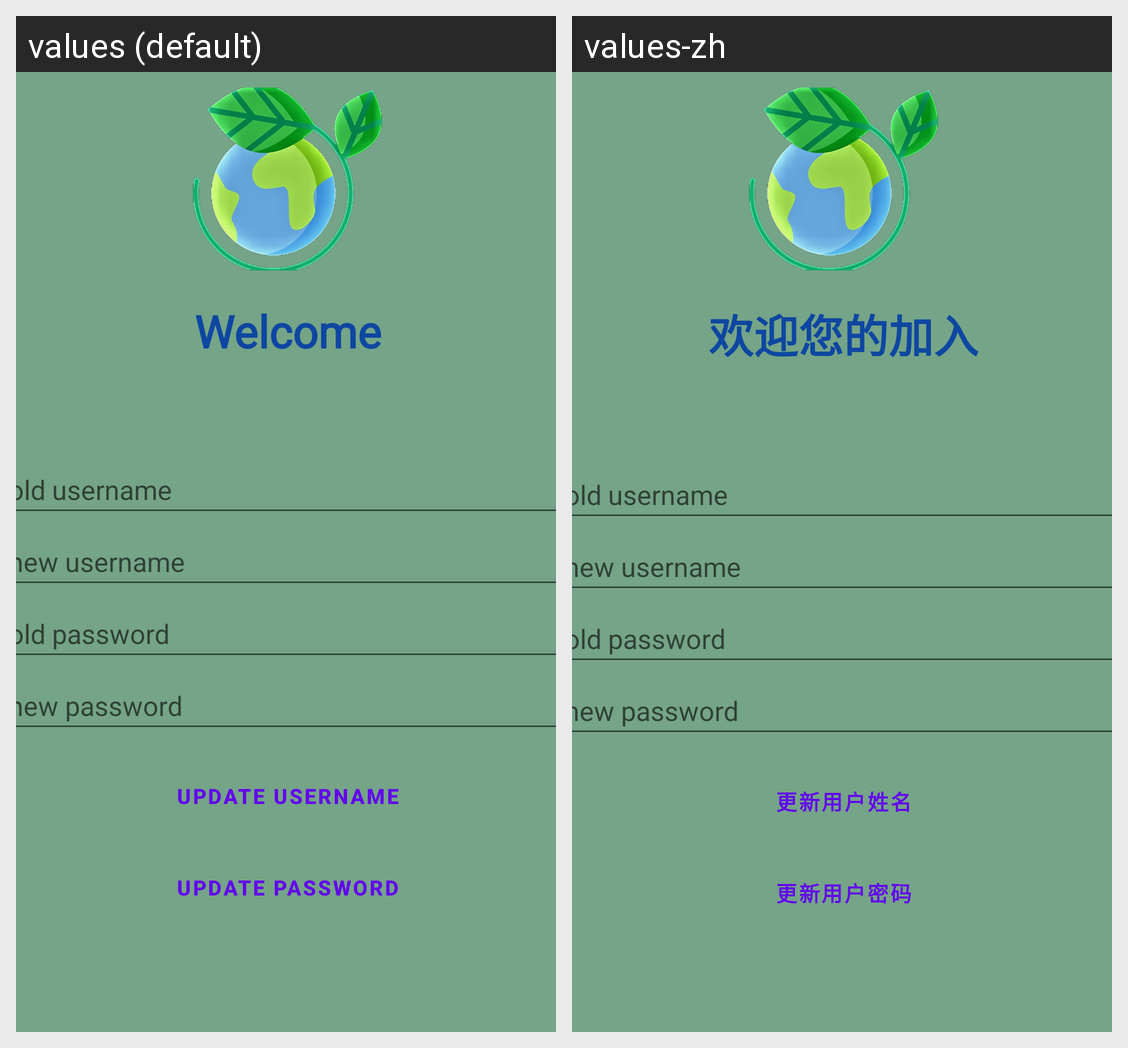

Locale-by-locale string values for the Android screen shown in this grid:
Android screen res/layout/activity_profile_page.xml rendered under 2 locales, left to right: values (default), values-zh. Device: Nexus 5 (rendered at 1080×1920; each locale shown at half size, 540×960, under a caption strip naming it); theme Theme.CarbonFootprint.
Strings drawn on this screen, with the default value and each locale's value (text and hints the layout hard-codes, and strings that could not be matched under every locale, appear in the picture but are not listed):

welcome
  values: Welcome
  values-zh: 欢迎您的加入

update_username
  values: update username
  values-zh: 更新用户姓名

update_password
  values: update password
  values-zh: 更新用户密码
